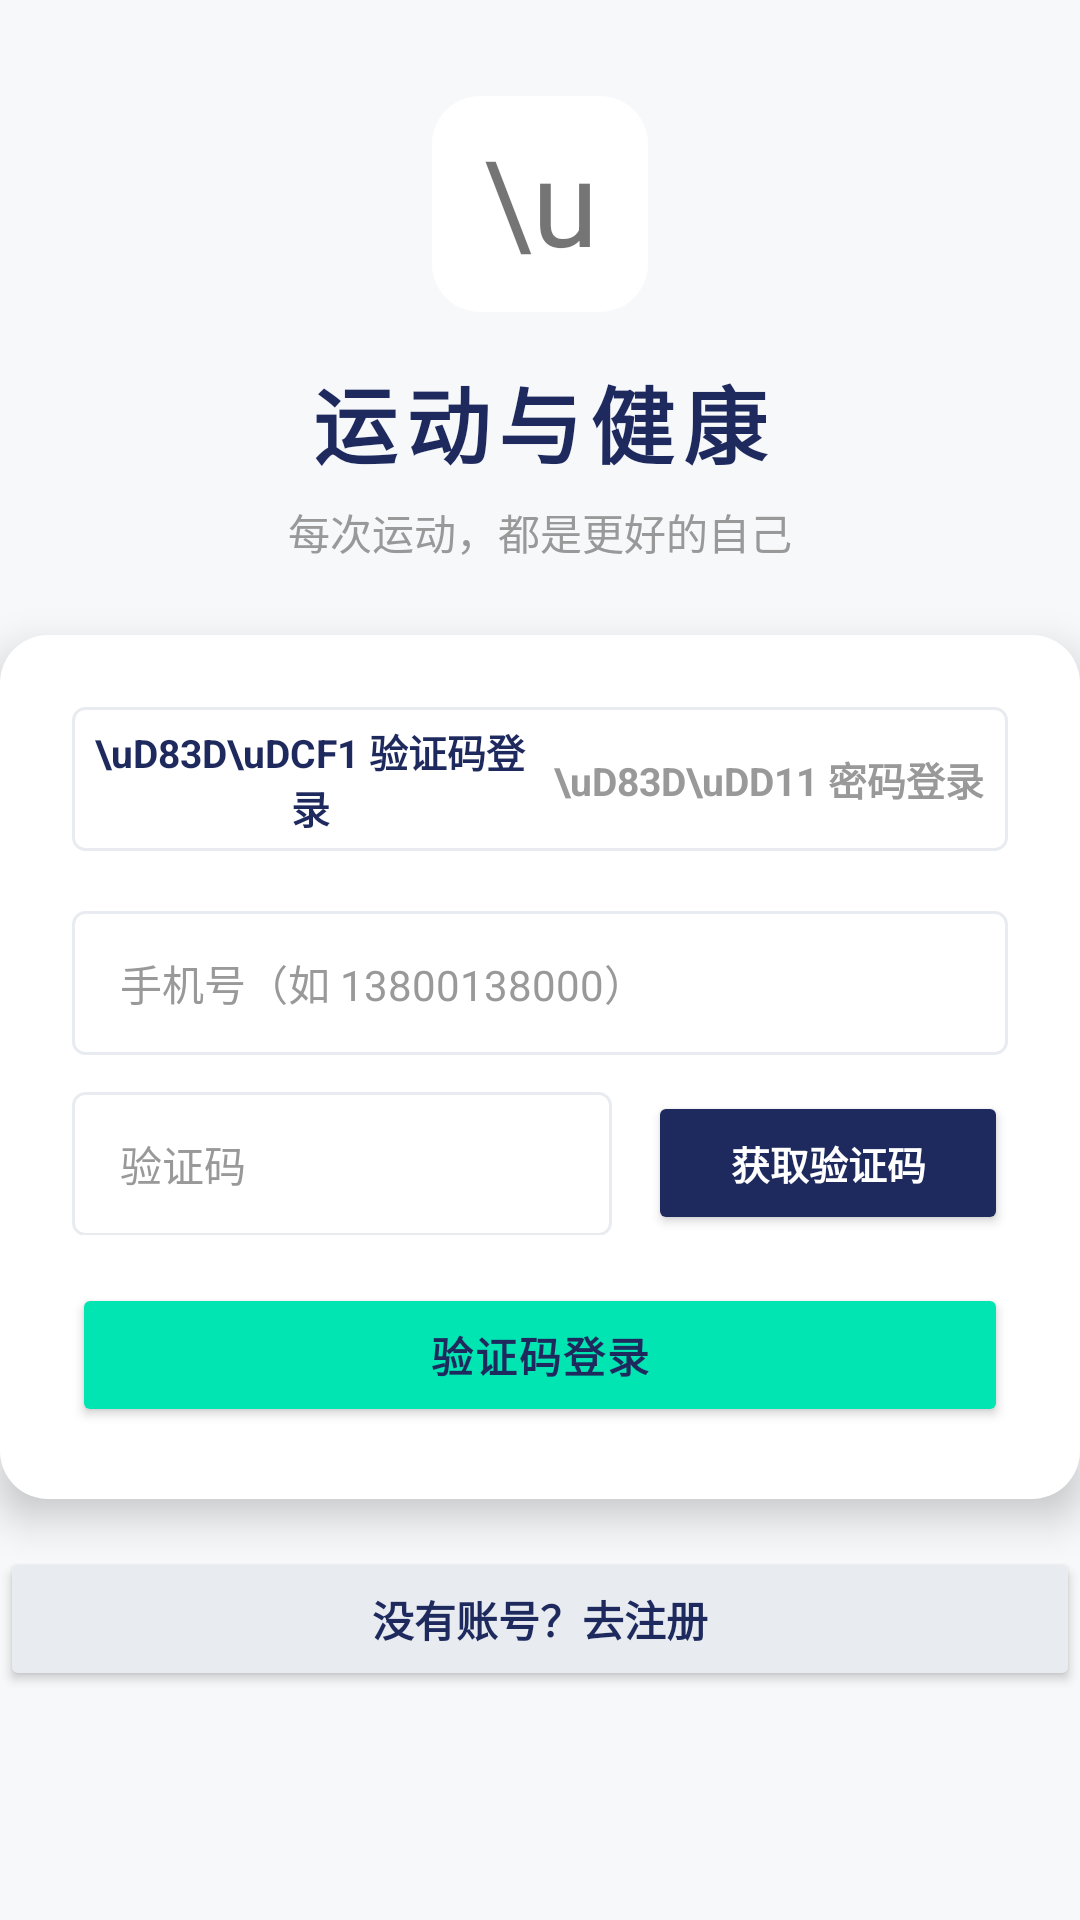

Here is an Android app screen rendered from its layout file. Give the layout XML and the strings, colors and styles it references.
<!-- AndroidManifest.xml: application theme AppTheme -->
<!-- res/layout/page_login.xml -->
<?xml version="1.0" encoding="utf-8"?>
<ScrollView xmlns:android="http://schemas.android.com/apk/res/android"
    android:layout_width="match_parent"
    android:layout_height="wrap_content"
    android:fillViewport="true">

    <LinearLayout
        android:id="@+id/loginRoot"
        android:layout_width="match_parent"
        android:layout_height="wrap_content"
        android:orientation="vertical">

        
        <LinearLayout
            android:layout_width="match_parent"
            android:layout_height="wrap_content"
            android:orientation="vertical"
            android:gravity="center"
            android:paddingTop="32dp"
            android:paddingBottom="24dp">

            <TextView
                android:layout_width="72dp"
                android:layout_height="72dp"
                android:gravity="center"
                android:text="\u26F9\u200D\u2642\uFE0F"
                android:textSize="40sp"
                android:background="@drawable/card_bg_rounded"
                android:padding="8dp"
                android:layout_marginBottom="16dp" />

            <TextView
                android:layout_width="wrap_content"
                android:layout_height="wrap_content"
                android:text="运动与健康"
                android:textColor="@color/deep_sea_blue"
                android:textSize="28sp"
                android:textStyle="bold"
                android:letterSpacing="0.1" />

            <TextView
                android:layout_width="wrap_content"
                android:layout_height="wrap_content"
                android:text="每次运动，都是更好的自己"
                android:textColor="@color/text_hint_light"
                android:textSize="@dimen/text_body"
                android:paddingTop="6dp" />
        </LinearLayout>

        
        <LinearLayout
            android:layout_width="match_parent"
            android:layout_height="wrap_content"
            android:orientation="vertical"
            android:background="@drawable/card_bg_rounded"
            android:elevation="8dp"
            android:padding="@dimen/padding_xlarge"
            android:layout_marginBottom="12dp">

            
            <LinearLayout
                android:layout_width="match_parent"
                android:layout_height="@dimen/button_height"
                android:orientation="horizontal"
                android:background="@drawable/input_bg"
                android:layout_marginBottom="20dp"
                android:padding="3dp">

                <TextView
                    android:id="@+id/tabCodeLogin"
                    android:layout_width="0dp"
                    android:layout_height="match_parent"
                    android:layout_weight="1"
                    android:gravity="center"
                    android:text="\uD83D\uDCF1 验证码登录"
                    android:textColor="@color/deep_sea_blue"
                    android:textSize="13sp"
                    android:textStyle="bold"
                    android:background="@drawable/card_bg_rounded"
                    android:clickable="true"
                    android:focusable="true" />

                <TextView
                    android:id="@+id/tabPwdLogin"
                    android:layout_width="0dp"
                    android:layout_height="match_parent"
                    android:layout_weight="1"
                    android:gravity="center"
                    android:text="\uD83D\uDD11 密码登录"
                    android:textColor="@color/text_hint_light"
                    android:textSize="13sp"
                    android:textStyle="bold"
                    android:clickable="true"
                    android:focusable="true" />
            </LinearLayout>

            
            <LinearLayout
                android:id="@+id/codeLoginFields"
                android:layout_width="match_parent"
                android:layout_height="wrap_content"
                android:orientation="vertical"
                android:visibility="visible">

                <EditText
                    android:id="@+id/loginMobile"
                    style="@style/OutlinedInput"
                    android:hint="手机号（如 13800138000）"
                    android:inputType="phone"
                    android:layout_marginBottom="12dp" />

                <LinearLayout
                    android:layout_width="match_parent"
                    android:layout_height="wrap_content"
                    android:orientation="horizontal"
                    android:layout_marginBottom="16dp">

                    <EditText
                        android:id="@+id/loginCode"
                        android:layout_width="0dp"
                        android:layout_height="@dimen/button_height"
                        android:layout_weight="1"
                        android:background="@drawable/input_bg"
                        android:hint="验证码"
                        android:singleLine="true"
                        android:inputType="number"
                        android:maxLength="6"
                        android:textSize="@dimen/text_body"
                        android:textColor="@color/text_primary_light"
                        android:textColorHint="@color/text_hint_light"
                        android:paddingStart="16dp"
                        android:paddingEnd="16dp"
                        android:layout_marginEnd="12dp" />

                    <Button
                        android:id="@+id/sendCodeBtn"
                        android:layout_width="120dp"
                        android:layout_height="@dimen/button_height"
                        android:text="获取验证码"
                        android:textColor="@color/white"
                        android:textSize="13sp"
                        android:textStyle="bold"
                        android:backgroundTint="@color/deep_sea_blue" />
                </LinearLayout>

                <Button
                    android:id="@+id/loginByCodeBtn"
                    style="@style/AccentButton"
                    android:text="验证码登录" />
            </LinearLayout>

            
            <LinearLayout
                android:id="@+id/pwdLoginFields"
                android:layout_width="match_parent"
                android:layout_height="wrap_content"
                android:orientation="vertical"
                android:visibility="gone">

                <EditText
                    android:id="@+id/loginMobilePwd"
                    style="@style/OutlinedInput"
                    android:hint="手机号（如 13800138000）"
                    android:inputType="phone"
                    android:layout_marginBottom="12dp" />

                <EditText
                    android:id="@+id/loginPassword"
                    style="@style/OutlinedInput"
                    android:hint="密码（6-32位）"
                    android:inputType="textPassword"
                    android:layout_marginBottom="16dp" />

                <Button
                    android:id="@+id/loginBtn"
                    style="@style/PrimaryButton"
                    android:text="登录" />
            </LinearLayout>
        </LinearLayout>

        <Button
            android:id="@+id/switchToRegister"
            android:layout_width="match_parent"
            android:layout_height="@dimen/button_height"
            android:text="没有账号？去注册"
            android:textColor="@color/deep_sea_blue"
            android:backgroundTint="@color/divider_light"
            android:textSize="@dimen/text_body"
            android:textStyle="bold"
            android:layout_marginTop="4dp" />

    </LinearLayout>
</ScrollView>
<!-- resources referenced by this layout -->
<resources>
  <color name="deep_sea_blue">#1E2A5E</color>
  <color name="divider_light">#E8ECF0</color>
  <color name="text_hint_light">#999999</color>
  <color name="text_primary_light">#1F3849</color>
  <color name="white">#FFFFFF</color>
  <dimen name="button_height">48dp</dimen>
  <dimen name="padding_xlarge">24dp</dimen>
  <dimen name="text_body">14sp</dimen>
  <!-- drawable card_bg_rounded (drawable) -->
  <?xml version="1.0" encoding="utf-8"?>
  <shape xmlns:android="http://schemas.android.com/apk/res/android">
      <solid android:color="@color/white" />
      <corners android:radius="@dimen/card_corner_radius_large" />
  </shape>
  <!-- drawable input_bg (drawable) -->
  <?xml version="1.0" encoding="utf-8"?>
  <shape xmlns:android="http://schemas.android.com/apk/res/android"
      android:shape="rectangle">
      <solid android:color="@color/white" />
      <corners android:radius="4dp" />
      <stroke android:width="1dp" android:color="@color/divider_light" />
  </shape>
  <style name="AccentButton">
          <item name="android:layout_width">match_parent</item>
          <item name="android:layout_height">@dimen/button_height</item>
          <item name="android:textColor">@color/deep_sea_blue</item>
          <item name="android:backgroundTint">@color/aurora_green</item>
          <item name="android:textSize">@dimen/text_body</item>
          <item name="android:textStyle">bold</item>
          <item name="android:letterSpacing">0.05</item>
          <item name="android:elevation">4dp</item>
      </style>
  <style name="OutlinedInput">
          <item name="android:layout_width">match_parent</item>
          <item name="android:layout_height">@dimen/button_height</item>
          <item name="android:background">@drawable/input_bg</item>
          <item name="android:paddingStart">16dp</item>
          <item name="android:paddingEnd">16dp</item>
          <item name="android:singleLine">true</item>
          <item name="android:textSize">@dimen/text_body</item>
          <item name="android:textColor">@color/text_primary_light</item>
          <item name="android:textColorHint">@color/text_hint_light</item>
      </style>
  <style name="PrimaryButton">
          <item name="android:layout_width">match_parent</item>
          <item name="android:layout_height">@dimen/button_height</item>
          <item name="android:textColor">@color/white</item>
          <item name="android:backgroundTint">@color/deep_sea_blue</item>
          <item name="android:textSize">@dimen/text_body</item>
          <item name="android:textStyle">bold</item>
          <item name="android:letterSpacing">0.05</item>
          <item name="android:elevation">4dp</item>
      </style>
  <style name="AppTheme" parent="android:style/Theme.Material.Light.NoActionBar">
          <item name="android:colorAccent">@color/aurora_green</item>
          <item name="android:windowBackground">@color/background_light</item>
          <item name="android:statusBarColor">@color/deep_sea_blue</item>
          <item name="android:navigationBarColor">@color/deep_sea_blue</item>
      </style>
  <dimen name="card_corner_radius_large">16dp</dimen>
  <color name="aurora_green">#00E5B2</color>
  <color name="background_light">#F6F8FA</color>
</resources>
